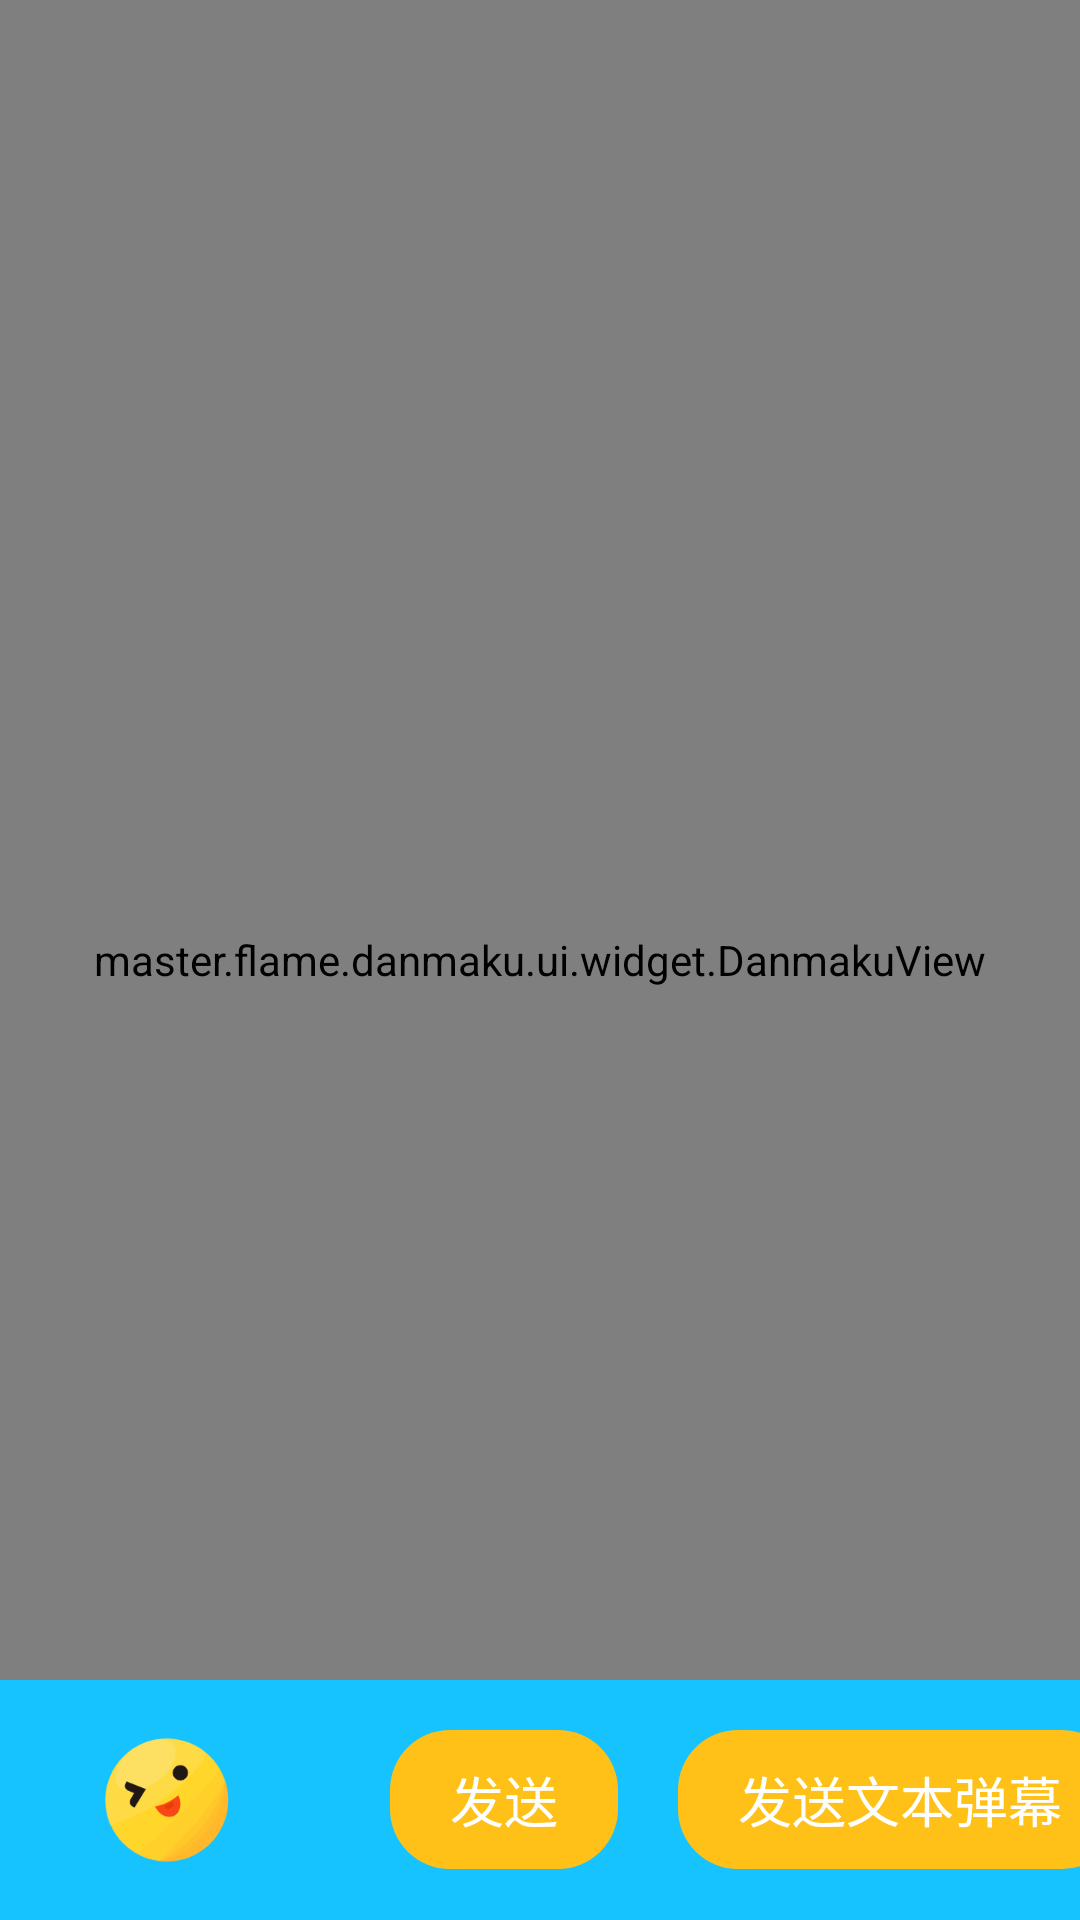

Android layout source for this screen:
<!-- AndroidManifest.xml: application theme Theme.DanmaKuAll -->
<!-- res/layout/activity_danmu.xml -->
<?xml version="1.0" encoding="utf-8"?>
<androidx.constraintlayout.widget.ConstraintLayout xmlns:android="http://schemas.android.com/apk/res/android"
    xmlns:app="http://schemas.android.com/apk/res-auto"
    xmlns:tools="http://schemas.android.com/tools"
    android:layout_width="match_parent"
    android:layout_height="match_parent"
    tools:context=".MainActivity">

    <ImageView
        android:layout_width="match_parent"
        android:layout_height="match_parent"
        android:scaleType="fitXY"
        android:src="@drawable/home" />

    <master.flame.danmaku.ui.widget.DanmakuView
        android:id="@+id/danmu_view"
        android:layout_width="match_parent"
        android:layout_height="match_parent" />

    <LinearLayout
        android:id="@+id/input_lin"
        android:layout_width="match_parent"
        android:layout_height="80dp"
        android:background="@color/color_16C3FF"
        android:gravity="center_vertical"
        android:orientation="horizontal"
        app:layout_constraintBottom_toTopOf="@+id/main_emotion">

        <ImageView
            android:id="@+id/main_background"
            android:layout_width="50dp"
            android:layout_height="50dp"
            android:layout_marginStart="30dp"
            android:src="@drawable/emotion" />

        <EditText
            android:id="@+id/main_edit"
            android:layout_width="0dp"
            android:layout_height="50dp"
            android:layout_marginStart="30dp"
            android:layout_weight="1"
            android:background="@color/white"
            android:lines="1"
            android:maxLines="1" />

        <TextView
            android:id="@+id/main_send"
            android:layout_width="wrap_content"
            android:layout_height="wrap_content"
            android:layout_marginStart="20dp"
            android:background="@drawable/btn_main"
            android:gravity="center"
            android:paddingStart="20dp"
            android:paddingTop="10dp"
            android:paddingEnd="20dp"
            android:paddingBottom="10dp"
            android:text="@string/main_send"
            android:textColor="@color/white"
            android:textSize="18sp" />

        <TextView
            android:id="@+id/main_text"
            android:layout_width="wrap_content"
            android:layout_height="wrap_content"
            android:layout_marginStart="20dp"
            android:background="@drawable/btn_main"
            android:gravity="center"
            android:paddingStart="20dp"
            android:paddingTop="10dp"
            android:paddingEnd="20dp"
            android:paddingBottom="10dp"
            android:text="@string/main_text"
            android:textColor="@color/white"
            android:textSize="18sp" />

        <TextView
            android:id="@+id/main_spannable"
            android:layout_width="wrap_content"
            android:layout_height="wrap_content"
            android:layout_marginStart="20dp"
            android:background="@drawable/btn_main"
            android:gravity="center"
            android:paddingStart="20dp"
            android:paddingTop="10dp"
            android:paddingEnd="20dp"
            android:paddingBottom="10dp"
            android:text="@string/main_spannable"
            android:textColor="@color/white"
            android:textSize="18sp" />

        <TextView
            android:id="@+id/main_show"
            android:layout_width="wrap_content"
            android:layout_height="wrap_content"
            android:layout_marginStart="20dp"
            android:background="@drawable/btn_main"
            android:gravity="center"
            android:paddingStart="20dp"
            android:paddingTop="10dp"
            android:paddingEnd="20dp"
            android:paddingBottom="10dp"
            android:text="@string/main_show"
            android:textColor="@color/white"
            android:textSize="18sp" />

        <TextView
            android:id="@+id/main_hide"
            android:layout_width="wrap_content"
            android:layout_height="wrap_content"
            android:layout_marginStart="20dp"
            android:background="@drawable/btn_main"
            android:gravity="center"
            android:paddingStart="20dp"
            android:paddingTop="10dp"
            android:paddingEnd="20dp"
            android:paddingBottom="10dp"
            android:text="@string/main_hide"
            android:textColor="@color/white"
            android:textSize="18sp" />

        <TextView
            android:id="@+id/main_pause"
            android:layout_width="wrap_content"
            android:layout_height="wrap_content"
            android:layout_marginStart="20dp"
            android:background="@drawable/btn_main"
            android:gravity="center"
            android:paddingStart="20dp"
            android:paddingTop="10dp"
            android:paddingEnd="20dp"
            android:paddingBottom="10dp"
            android:text="@string/main_pause"
            android:textColor="@color/white"
            android:textSize="18sp" />

        <TextView
            android:id="@+id/main_resume"
            android:layout_width="wrap_content"
            android:layout_height="wrap_content"
            android:layout_marginStart="20dp"
            android:layout_marginEnd="20dp"
            android:background="@drawable/btn_main"
            android:gravity="center"
            android:paddingStart="20dp"
            android:paddingTop="10dp"
            android:paddingEnd="20dp"
            android:paddingBottom="10dp"
            android:text="@string/main_resume"
            android:textColor="@color/white"
            android:textSize="18sp" />

    </LinearLayout>

    <androidx.recyclerview.widget.RecyclerView
        android:id="@+id/main_emotion"
        android:layout_width="match_parent"
        android:layout_height="216dp"
        android:background="@color/color_BFC6CF"
        android:paddingStart="32dp"
        android:paddingTop="25dp"
        android:paddingEnd="32dp"
        android:visibility="gone"
        app:layout_constraintBottom_toBottomOf="parent" />

</androidx.constraintlayout.widget.ConstraintLayout>
<!-- resources referenced by this layout -->
<resources>
  <color name="color_16C3FF">#16C3FF</color>
  <color name="color_BFC6CF">#BFC6CF</color>
  <color name="white">#FFFFFFFF</color>
  <!-- drawable btn_main (drawable) -->
  <?xml version="1.0" encoding="utf-8"?>
  <shape xmlns:android="http://schemas.android.com/apk/res/android">
      <corners android:radius="20dp"/>
      <solid android:color="@color/color_ffc117"/>
  </shape>
  <!-- drawable emotion: png bitmap (drawable, 10677 bytes) -->
  <string name="main_hide">隐藏</string>
  <string name="main_pause">暂停</string>
  <string name="main_resume">Resume</string>
  <string name="main_send">发送</string>
  <string name="main_show">显示</string>
  <string name="main_spannable">发送图文弹幕</string>
  <string name="main_text">发送文本弹幕</string>
  <style name="Theme.DanmaKuAll" parent="Theme.MaterialComponents.DayNight.NoActionBar">
          
          <item name="colorPrimary">@color/purple_500</item>
          <item name="colorPrimaryVariant">@color/purple_700</item>
          <item name="colorOnPrimary">@color/white</item>
          
          <item name="colorSecondary">@color/teal_200</item>
          <item name="colorSecondaryVariant">@color/teal_700</item>
          <item name="colorOnSecondary">@color/black</item>
          
          <item name="android:statusBarColor" tools:targetApi="l">?attr/colorPrimaryVariant</item>
          
      </style>
  <color name="color_ffc117">#ffc117</color>
  <color name="purple_500">#FF6200EE</color>
  <color name="purple_700">#FF3700B3</color>
  <color name="teal_200">#FF03DAC5</color>
  <color name="teal_700">#FF018786</color>
  <color name="black">#FF000000</color>
</resources>
